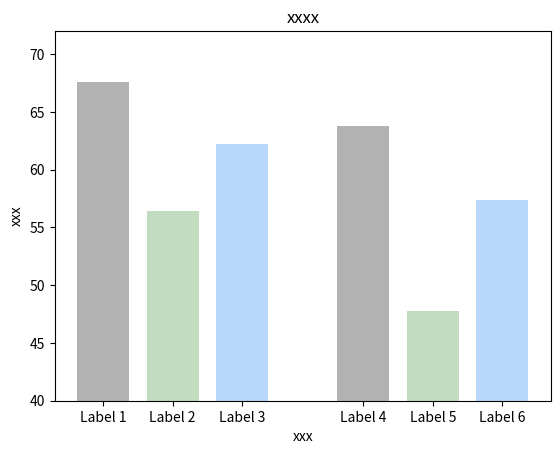

Source code (Python): (Note: this script raises an exception after producing the figure.)
import matplotlib.pyplot as plt

# 数据
x_labels = ['Label 1', 'Label 2', 'Label 3', 'Label 4', 'Label 5', 'Label 6']
y_data = [67.6, 56.44, 62.2, 63.8, 47.8, 57.4]

# 设置每个柱子的位置
x_positions = [1, 1.8, 2.6, 4.0, 4.8, 5.6]

colors = [(178, 178, 178),  # 红色
         (194, 220, 191),  # 蓝色
         (186,216, 251),  # 绿色
         (178, 178, 178),  # 橙色
         (194, 220,191),  # 紫色
         (186,216, 251)]  # 粉色

# 将颜色值标准化到0到1的范围内
normalized_colors = [(r/255, g/255, b/255) for r, g, b in colors]
# 绘制柱状图
plt.bar(x_positions, y_data, width=0.6, color=normalized_colors)

# 设置刻度标签
plt.xticks(x_positions, x_labels)

# 添加标题和标签
plt.title('xxxx')
plt.xlabel('xxx')
plt.ylabel('xxx')
plt.ylim(40, 72)
plt.savefig('../work_dirs/imbalanced.png')

# 显示图形
plt.show()
